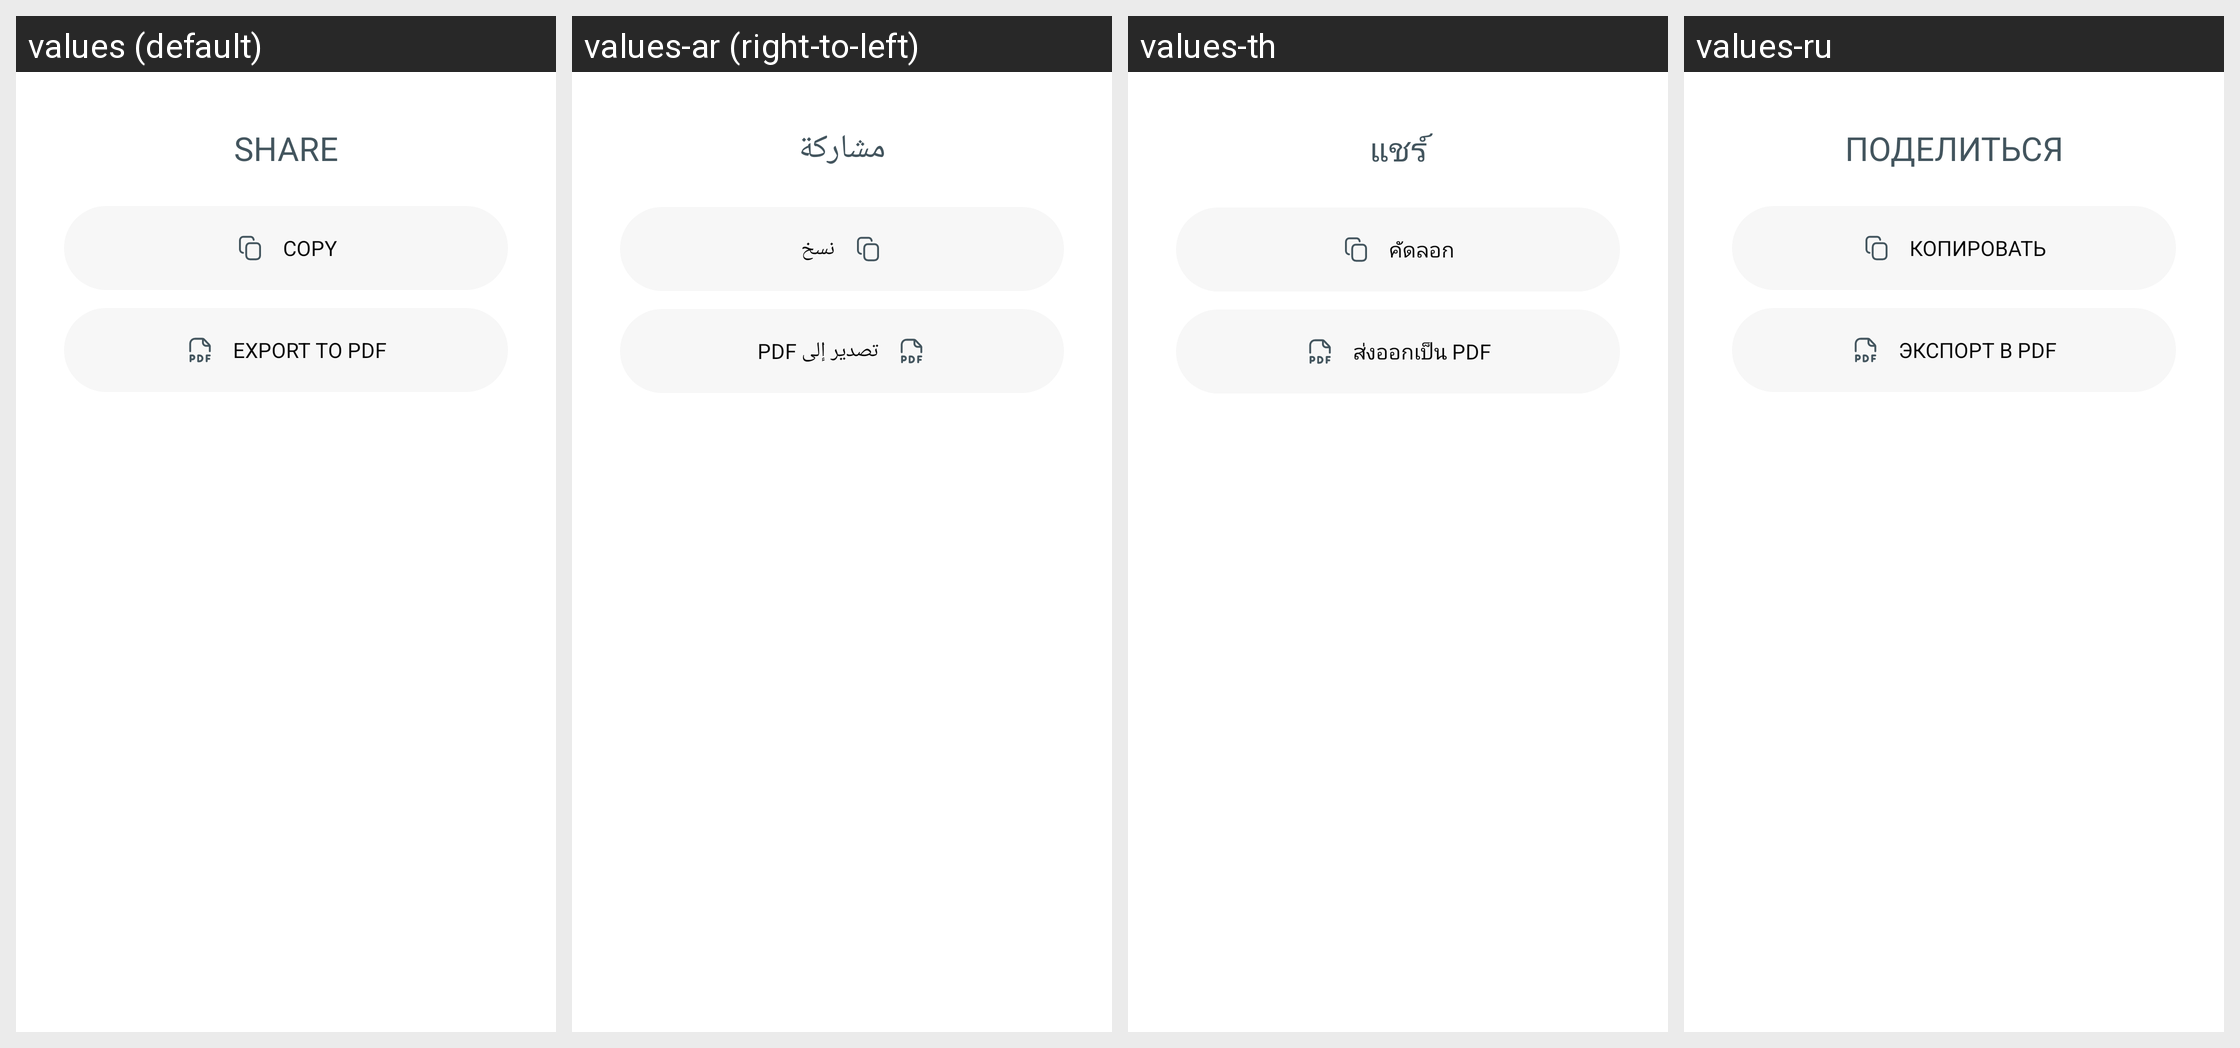

The same Android screen rendered under several of its app's locales, left to right. List the strings drawn on it with the default value and each locale's translation.
Android screen res/layout/bottom_sheet_transcription_share.xml rendered under 4 locales, left to right: values (default), values-ar (right-to-left), values-th, values-ru. Device: Nexus 5 (rendered at 1080×1920; each locale shown at half size, 540×960, under a caption strip naming it); theme Theme.NoiseAudio.
Other locales in the repository, not shown: values-af, values-am, values-as, values-be, values-bn, values-bs, values-ca, values-da, values-de, values-el, values-en-rGB, values-en-rXC, values-es, values-et, values-fi, values-fr, values-fr-rCA, values-gl, values-he, values-hi, values-hr, values-hu, values-it, values-iw, values-ja, values-ka, values-kk, values-km, values-kn, values-ko, values-kr, values-ky, values-mk, values-nb, values-ne, values-nl, values-or, values-pa, values-pt, values-pt-rBR, values-ro, values-sq, values-sr, values-sv, values-ta, values-tl, values-tr, values-uk, values-vi, values-zh, values-zh-rCN, values-zh-rHK, values-zh-rTW.
Strings drawn on this screen, with the default value and each locale's value (text and hints the layout hard-codes, and strings that could not be matched under every locale, appear in the picture but are not listed):

text_share_caps
  values: SHARE
  values-ar: مشاركة
  values-th: แชร์
  values-ru: ПОДЕЛИТЬСЯ

text_copy_caps
  values: COPY
  values-ar: نسخ
  values-th: คัดลอก
  values-ru: КОПИРОВАТЬ

text_export_pdf_caps
  values: EXPORT TO PDF
  values-ar: تصدير إلى PDF
  values-th: ส่งออกเป็น PDF
  values-ru: ЭКСПОРТ В PDF
